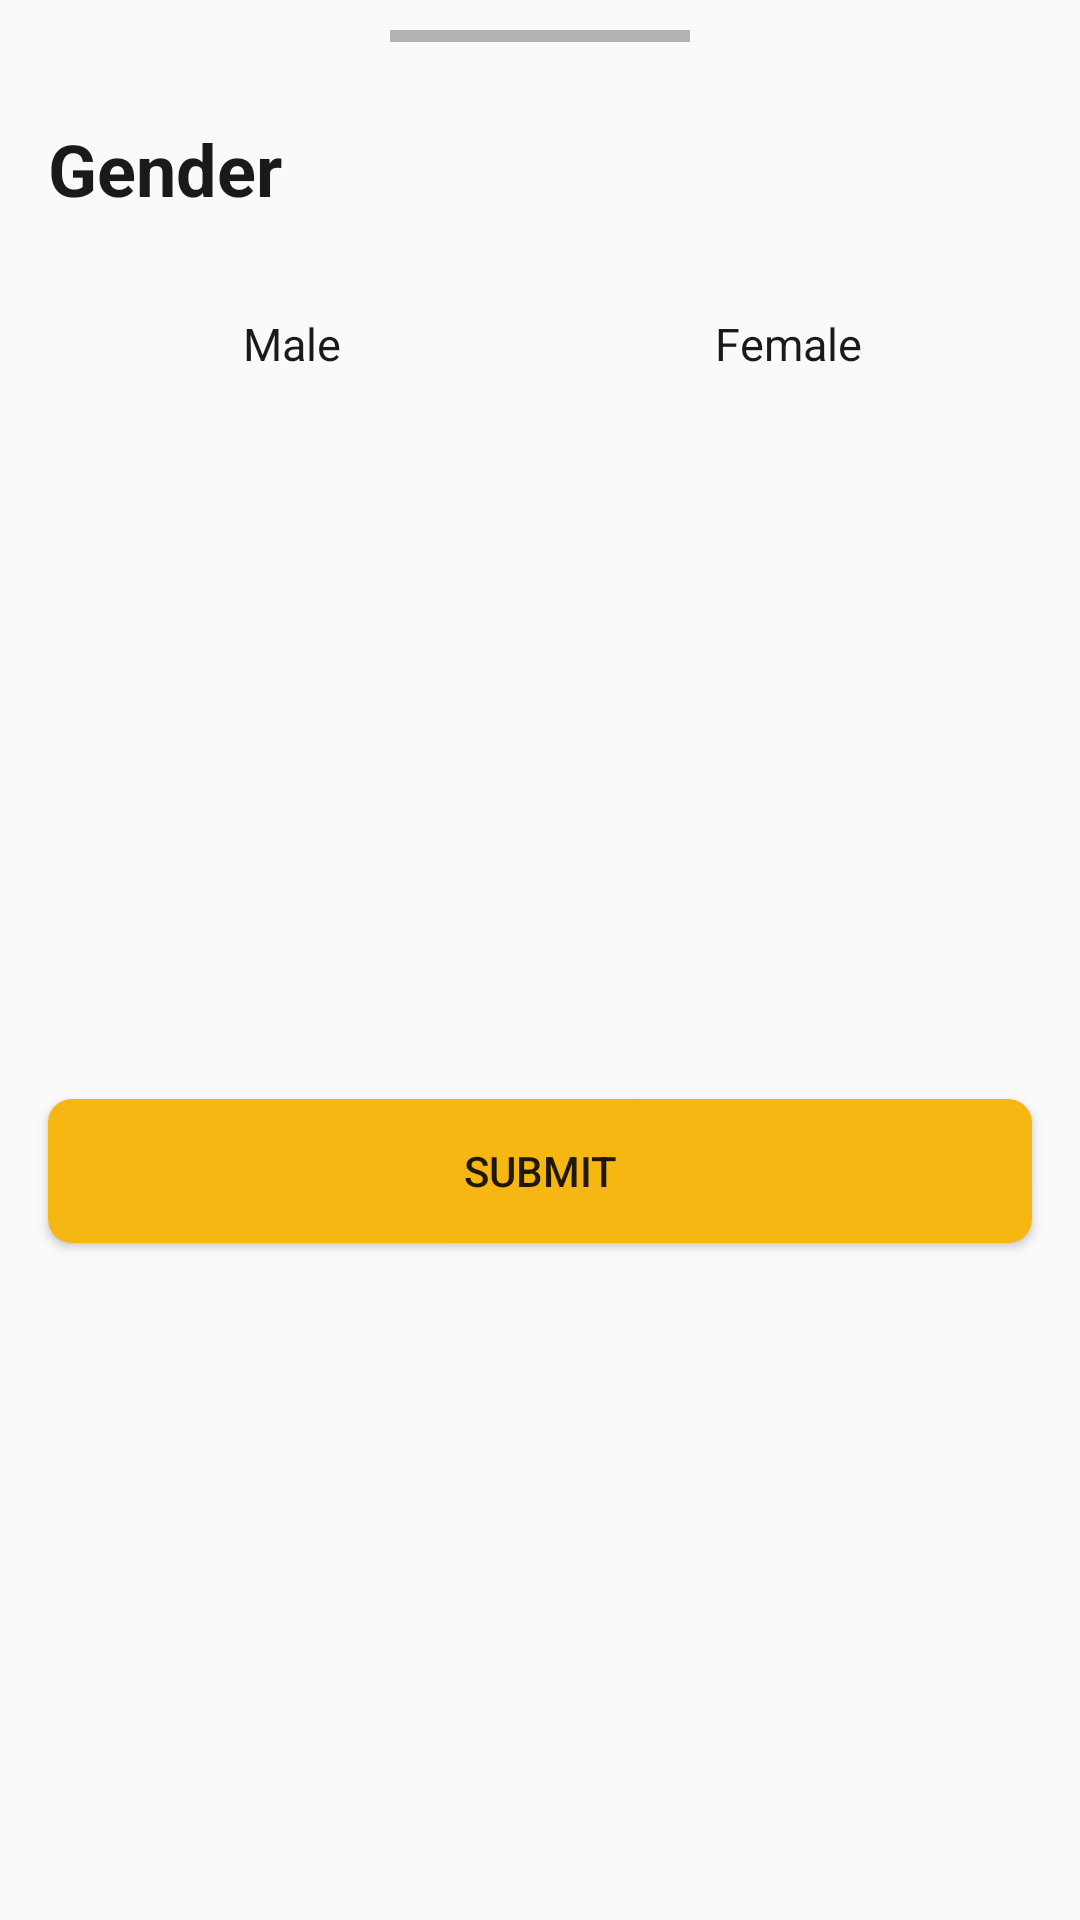

This screen was rendered from an Android layout file. Write that file and the resources it references.
<!-- AndroidManifest.xml: application theme Theme.Commbank -->
<!-- res/layout/bottom_sheet_gender.xml -->
<?xml version="1.0" encoding="utf-8"?>
<layout xmlns:android="http://schemas.android.com/apk/res/android"
    xmlns:app="http://schemas.android.com/apk/res-auto">

    <androidx.constraintlayout.widget.ConstraintLayout
        android:layout_width="match_parent"
        android:layout_height="wrap_content"
        style="?attr/bottomSheetStyle"
        app:layout_behavior="@string/bottom_sheet_behavior">

        <androidx.appcompat.widget.AppCompatImageView
            android:id="@+id/line"
            android:layout_width="100dp"
            android:layout_height="4dp"
            android:layout_marginTop="10dp"
            android:background="@color/colorLightGreyBlue"
            app:layout_constraintEnd_toEndOf="parent"
            app:layout_constraintStart_toStartOf="parent"
            app:layout_constraintTop_toTopOf="parent" />

        <androidx.appcompat.widget.AppCompatTextView
            android:id="@+id/tvTitle"
            style="@style/title_1_dark"
            android:layout_width="match_parent"
            android:layout_height="wrap_content"
            android:layout_marginHorizontal="@dimen/dimen_med"
            android:layout_marginTop="26dp"
            android:text="@string/desc_user_gender"
            app:layout_constraintBottom_toTopOf="@id/tv_male"
            app:layout_constraintStart_toStartOf="parent"
            app:layout_constraintEnd_toEndOf="parent"
            app:layout_constraintTop_toBottomOf="@id/line"
            android:layout_marginLeft="@dimen/dimen_med" />

        <androidx.appcompat.widget.AppCompatTextView
            android:id="@+id/tv_male"
            style="@style/body_dark_grey"
            android:layout_width="0dp"
            android:layout_height="wrap_content"
            android:layout_marginHorizontal="@dimen/dimen_xsmall"
            android:layout_marginTop="@dimen/dimen_med"
            android:background="@drawable/selector_item_greenteal"
            android:elevation="1dp"
            android:gravity="center"
            android:padding="@dimen/dimen_med"
            android:text="@string/male"
            android:textColor="@color/selector_item_white"
            app:layout_constraintTop_toBottomOf="@id/tvTitle"
            app:layout_constraintStart_toStartOf="@id/tvTitle"
            app:layout_constraintWidth_percent="0.43"/>

        <androidx.appcompat.widget.AppCompatTextView
            android:id="@+id/tv_female"
            style="@style/body_dark_grey"
            android:layout_width="0dp"
            android:layout_height="wrap_content"
            android:layout_marginHorizontal="@dimen/dimen_xsmall"
            android:layout_marginTop="@dimen/dimen_med"
            android:background="@drawable/selector_item_greenteal"
            android:elevation="1dp"
            android:gravity="center"
            android:padding="@dimen/dimen_med"
            android:text="@string/female"
            android:textColor="@color/selector_item_white"
            app:layout_constraintTop_toBottomOf="@id/tvTitle"
            app:layout_constraintEnd_toEndOf="@id/tvTitle"
            app:layout_constraintWidth_percent="0.43"/>

        <androidx.appcompat.widget.AppCompatButton
            android:id="@+id/btn_submit"
            android:layout_width="match_parent"
            android:layout_height="wrap_content"
            android:text="@string/submit"
            android:layout_marginVertical="@dimen/dimen_large"
            android:background="@drawable/shape_button_primary"
            android:layout_marginHorizontal="@dimen/dimen_med"
            app:layout_constraintTop_toBottomOf="@id/tv_male"
            app:layout_constraintBottom_toBottomOf="parent"
            app:layout_constraintStart_toStartOf="parent"
            app:layout_constraintEnd_toEndOf="parent"/>

    </androidx.constraintlayout.widget.ConstraintLayout>
</layout>
<!-- resources referenced by this layout -->
<resources>
  <color name="colorLightGreyBlue">#b2b4b5</color>
  <dimen name="dimen_large">32dp</dimen>
  <dimen name="dimen_med">16dp</dimen>
  <dimen name="dimen_xsmall">4dp</dimen>
  <!-- drawable selector_item_greenteal (drawable) -->
  <?xml version="1.0" encoding="utf-8"?>
  <selector xmlns:android="http://schemas.android.com/apk/res/android">
      <item
          android:drawable="@drawable/bg_rounded_ice_line"
          android:text="@color/colorBlackGrey"
          android:state_selected="false" />
      <item
          android:drawable="@drawable/bg_rounded_greenteal"
          android:text="@color/white"
          android:state_selected="true" />
  </selector>
  <!-- drawable shape_button_primary (drawable) -->
  <?xml version="1.0" encoding="utf-8"?>
  <shape xmlns:android="http://schemas.android.com/apk/res/android"
      android:shape="rectangle">
      <corners android:radius="8dp" />
      <solid android:color="@color/color_egg_yolk" />
  </shape>
  <string name="desc_user_gender">Gender</string>
  <string name="female">Female</string>
  <string name="male">Male</string>
  <string name="submit">Submit</string>
  <style name="body_dark_grey">
          <item name="android:textSize">@dimen/subtitle</item>
          <item name="android:textColor">@color/colorBlackGrey</item>
      </style>
  <style name="title_1_dark">
          <item name="android:textStyle">bold</item>
          <item name="android:textSize">@dimen/h5</item>
          <item name="android:textColor">@color/colorBlackGrey</item>
      </style>
  <style name="Theme.Commbank" parent="Theme.AppCompat.Light.NoActionBar">
          
          <item name="colorPrimary">@color/purple_500</item>
          <item name="colorPrimaryVariant">@color/purple_700</item>
          <item name="colorOnPrimary">@color/white</item>
          
          <item name="colorSecondary">@color/teal_200</item>
          <item name="colorSecondaryVariant">@color/teal_700</item>
          <item name="colorOnSecondary">@color/black</item>
          
          <item name="android:statusBarColor" tools:targetApi="l">?attr/colorPrimaryVariant</item>
          
      </style>
  <!-- drawable bg_rounded_ice_line (drawable) -->
  <?xml version="1.0" encoding="utf-8"?>
  <shape xmlns:android="http://schemas.android.com/apk/res/android"
      android:shape="rectangle">
      <corners android:radius="8dp" />
      <solid android:color="@color/white" />
      <stroke
          android:width="1dp"
          android:color="@color/color_ice" />
  </shape>
  <color name="colorBlackGrey">#191a1a</color>
  <color name="white">#FFFFFFFF</color>
  <color name="color_egg_yolk">#FFF7B712</color>
  <dimen name="subtitle">15sp</dimen>
  <dimen name="h5">24sp</dimen>
  <color name="purple_500">#FF6200EE</color>
  <color name="purple_700">#FF3700B3</color>
  <color name="teal_200">#FF03DAC5</color>
  <color name="teal_700">#FF018786</color>
  <color name="black">#FF000000</color>
  <color name="color_ice">#FFE5E6E6</color>
</resources>
